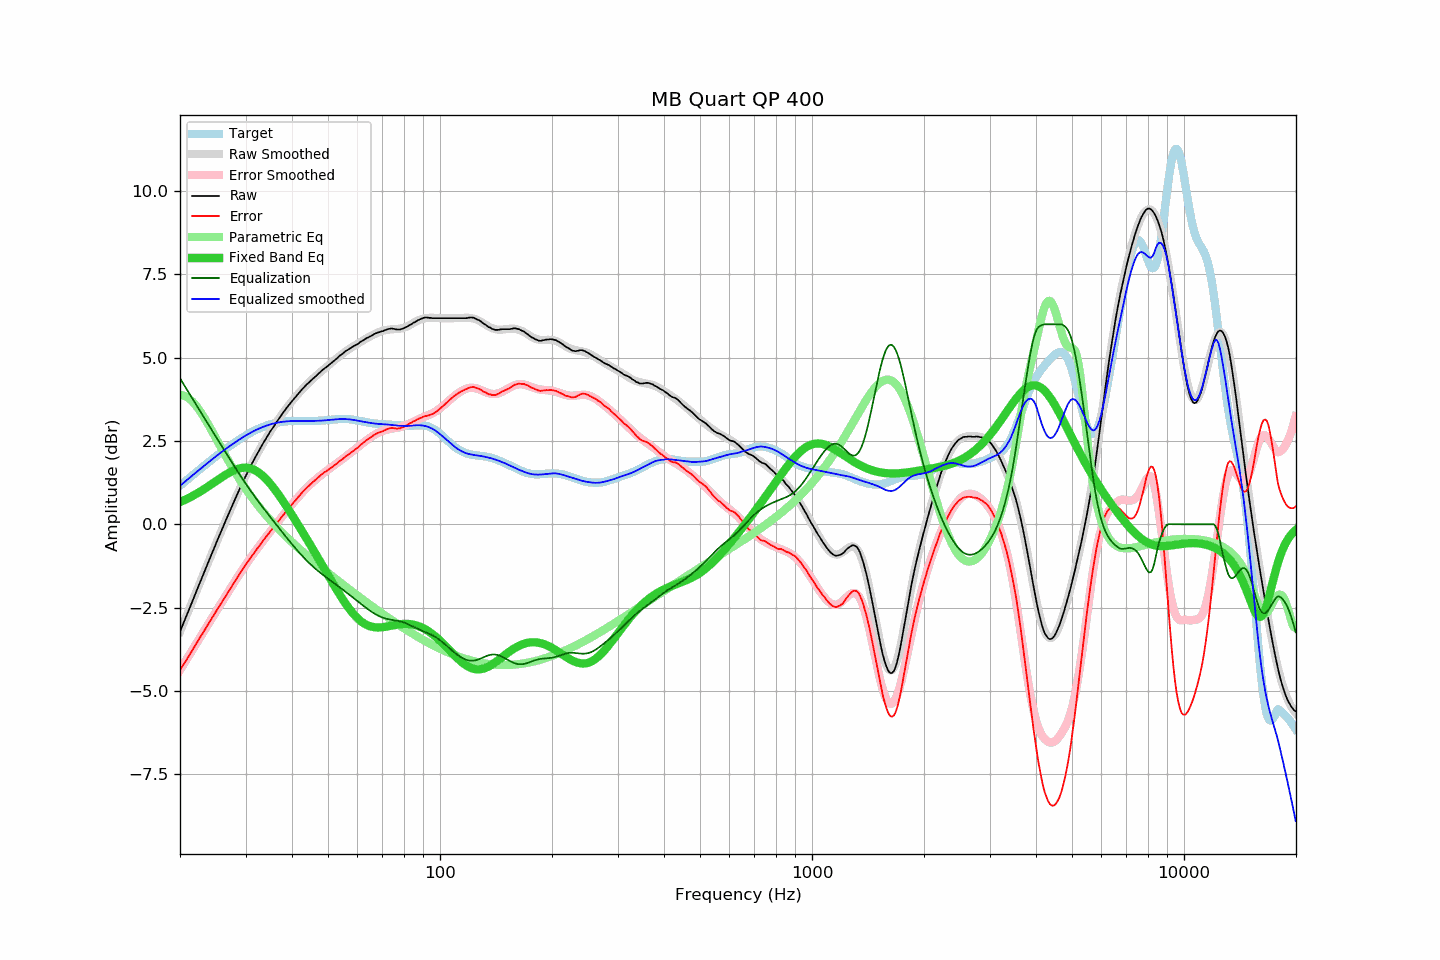

Data behind this chart, as committed beside it:
frequency, raw, error, smoothed, error_smoothed, equalization, parametric_eq, equalized_raw, equalized_smoothed, target
20.00, -3.22, -4.37, -3.22, -4.38, 4.38, 0.67, 1.16, 1.15, 1.16
20.20, -3.10, -4.29, -3.10, -4.30, 4.30, 0.69, 1.20, 1.19, 1.20
20.40, -2.99, -4.22, -2.99, -4.22, 4.22, 0.71, 1.24, 1.24, 1.24
20.61, -2.87, -4.15, -2.87, -4.14, 4.14, 0.73, 1.27, 1.28, 1.28
20.81, -2.76, -4.07, -2.75, -4.07, 4.07, 0.75, 1.31, 1.32, 1.32
21.02, -2.64, -4.00, -2.63, -3.99, 3.99, 0.78, 1.35, 1.36, 1.36
21.23, -2.52, -3.92, -2.51, -3.91, 3.91, 0.80, 1.39, 1.40, 1.40
21.44, -2.40, -3.83, -2.39, -3.83, 3.83, 0.83, 1.43, 1.44, 1.44
21.66, -2.28, -3.76, -2.28, -3.75, 3.75, 0.85, 1.47, 1.48, 1.48
21.87, -2.16, -3.67, -2.16, -3.67, 3.67, 0.88, 1.52, 1.52, 1.52
22.09, -2.04, -3.59, -2.04, -3.59, 3.59, 0.91, 1.56, 1.56, 1.56
22.31, -1.92, -3.51, -1.92, -3.52, 3.52, 0.93, 1.60, 1.60, 1.60
22.54, -1.80, -3.44, -1.80, -3.44, 3.44, 0.96, 1.64, 1.64, 1.64
22.76, -1.68, -3.35, -1.68, -3.36, 3.36, 0.99, 1.68, 1.68, 1.68
22.99, -1.57, -3.28, -1.56, -3.28, 3.28, 1.02, 1.71, 1.72, 1.72
23.22, -1.45, -3.20, -1.44, -3.20, 3.20, 1.05, 1.75, 1.75, 1.75
23.45, -1.33, -3.12, -1.33, -3.12, 3.12, 1.08, 1.79, 1.79, 1.79
23.69, -1.21, -3.04, -1.21, -3.04, 3.04, 1.12, 1.83, 1.83, 1.83
23.92, -1.10, -2.97, -1.09, -2.96, 2.96, 1.15, 1.87, 1.87, 1.87
24.16, -0.98, -2.89, -0.98, -2.89, 2.89, 1.18, 1.91, 1.91, 1.91
24.40, -0.86, -2.80, -0.86, -2.81, 2.81, 1.21, 1.95, 1.95, 1.95
24.65, -0.75, -2.73, -0.74, -2.73, 2.73, 1.25, 1.98, 1.99, 1.99
24.89, -0.63, -2.65, -0.63, -2.65, 2.65, 1.28, 2.03, 2.02, 2.02
25.14, -0.51, -2.57, -0.51, -2.57, 2.57, 1.31, 2.07, 2.06, 2.06
25.39, -0.40, -2.50, -0.40, -2.50, 2.50, 1.35, 2.10, 2.10, 2.10
25.65, -0.29, -2.43, -0.28, -2.42, 2.42, 1.38, 2.13, 2.14, 2.14
25.91, -0.17, -2.34, -0.17, -2.34, 2.34, 1.41, 2.17, 2.17, 2.17
26.16, -0.06, -2.27, -0.06, -2.26, 2.26, 1.44, 2.21, 2.21, 2.21
26.43, 0.06, -2.19, 0.06, -2.19, 2.19, 1.47, 2.25, 2.24, 2.25
26.69, 0.17, -2.11, 0.17, -2.11, 2.11, 1.50, 2.28, 2.28, 2.28
26.96, 0.28, -2.03, 0.28, -2.03, 2.03, 1.53, 2.31, 2.31, 2.32
27.23, 0.39, -1.96, 0.39, -1.95, 1.95, 1.56, 2.35, 2.35, 2.35
27.50, 0.50, -1.88, 0.51, -1.88, 1.88, 1.58, 2.38, 2.38, 2.38
27.77, 0.61, -1.80, 0.61, -1.80, 1.80, 1.61, 2.41, 2.42, 2.42
28.05, 0.72, -1.73, 0.72, -1.72, 1.72, 1.63, 2.45, 2.45, 2.45
28.33, 0.83, -1.65, 0.83, -1.65, 1.65, 1.65, 2.48, 2.48, 2.48
28.62, 0.94, -1.57, 0.94, -1.57, 1.57, 1.66, 2.51, 2.51, 2.51
28.90, 1.04, -1.50, 1.05, -1.50, 1.50, 1.68, 2.54, 2.55, 2.55
29.19, 1.15, -1.42, 1.15, -1.42, 1.42, 1.69, 2.58, 2.58, 2.58
29.48, 1.26, -1.34, 1.26, -1.35, 1.35, 1.69, 2.61, 2.61, 2.61
29.78, 1.36, -1.28, 1.36, -1.28, 1.28, 1.70, 2.64, 2.64, 2.64
30.08, 1.46, -1.21, 1.46, -1.21, 1.21, 1.70, 2.67, 2.67, 2.67
30.38, 1.56, -1.13, 1.56, -1.14, 1.14, 1.69, 2.70, 2.69, 2.70
30.68, 1.65, -1.07, 1.65, -1.07, 1.07, 1.68, 2.72, 2.72, 2.72
30.99, 1.75, -1.00, 1.75, -1.00, 1.00, 1.67, 2.75, 2.75, 2.75
31.30, 1.84, -0.93, 1.84, -0.93, 0.93, 1.66, 2.77, 2.77, 2.78
31.61, 1.93, -0.87, 1.93, -0.87, 0.87, 1.64, 2.80, 2.80, 2.80
31.93, 2.02, -0.80, 2.02, -0.80, 0.80, 1.61, 2.82, 2.82, 2.82
32.24, 2.11, -0.73, 2.11, -0.73, 0.73, 1.58, 2.85, 2.85, 2.85
32.57, 2.19, -0.68, 2.20, -0.67, 0.67, 1.55, 2.86, 2.87, 2.87
32.89, 2.28, -0.61, 2.28, -0.60, 0.60, 1.51, 2.89, 2.89, 2.89
33.22, 2.37, -0.54, 2.37, -0.54, 0.54, 1.47, 2.91, 2.91, 2.91
33.55, 2.45, -0.48, 2.45, -0.48, 0.48, 1.43, 2.93, 2.93, 2.93
33.89, 2.53, -0.41, 2.53, -0.41, 0.41, 1.38, 2.95, 2.95, 2.95
34.23, 2.61, -0.35, 2.61, -0.35, 0.35, 1.33, 2.96, 2.96, 2.96
34.57, 2.69, -0.29, 2.69, -0.29, 0.29, 1.28, 2.98, 2.98, 2.98
34.92, 2.77, -0.22, 2.77, -0.23, 0.23, 1.22, 3.00, 2.99, 3.00
35.27, 2.84, -0.17, 2.84, -0.17, 0.17, 1.17, 3.01, 3.01, 3.01
35.62, 2.91, -0.11, 2.92, -0.10, 0.10, 1.11, 3.02, 3.02, 3.02
35.97, 2.98, -0.05, 2.99, -0.04, 0.04, 1.04, 3.03, 3.03, 3.03
... 635 more rows
